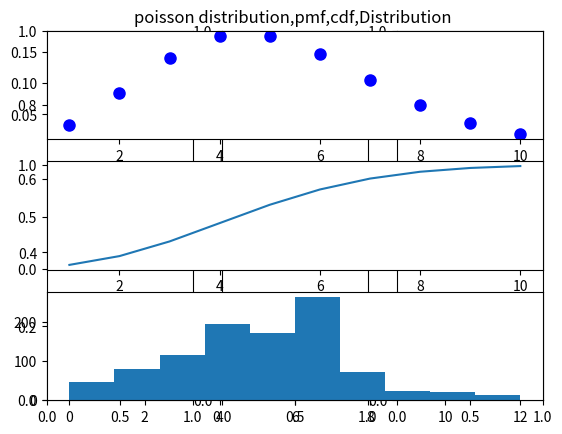
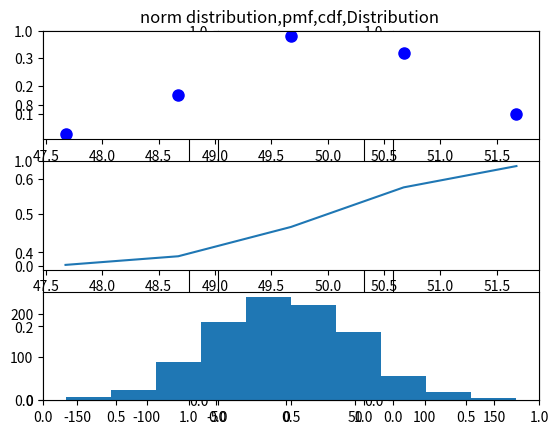

These figures' Python source, in order:
# -*- coding: utf-8 -*-
"""
Created on Mon Feb 28 20:59:18 2022

[redacted]
"""
import numpy as np
from scipy.stats import poisson,norm,ttest_ind

import matplotlib.pyplot as plt

#Poisson distributiom

mu1 = 5
x1 = np.arange(poisson.ppf(0.01, mu1),
              poisson.ppf(0.99, mu1))
y_pmf = poisson.pmf(x1, mu1)
y_cdf = poisson.cdf(x1, mu1)
r1 = poisson.rvs(mu1, size=1000)
fig1, (ax1,ax2, ax3) = plt.subplots(nrows=1, ncols=3)
ax1 = plt.subplot (311)
ax1.plot(x1,y_pmf, 'bo', ms=8)
ax1.set_title("poisson distribution,pmf,cdf,Distribution ")
ax2 = plt.subplot(312)
ax2.plot(x1,y_cdf)
ax3 = plt.subplot(313)
plt.hist(r1)

# normal distributiom

mu2 = 50
x2 = np.arange(norm.ppf(0.01, mu2),
              norm.ppf(0.99, mu2))
y_pmf = norm.pdf(x2, mu2)
y_cdf = norm.cdf(x2, mu2)
r2 = norm.rvs(size=1000,scale = max(x2))
fig2, (ax1,ax2, ax3) = plt.subplots(nrows=1, ncols=3)
ax1 = plt.subplot (311)
ax1.plot(x2,y_pmf, 'bo', ms=8)
ax1.set_title("norm distribution,pmf,cdf,Distribution ")
ax2 = plt.subplot(312)
ax2.plot(x2,y_cdf)
ax3 = plt.subplot(313)
plt.hist(r2)

# check the sourse distribution of r1 r2
# pvalue different
print(ttest_ind(r1,r2))
print(ttest_ind(r1,r2,equal_var=False))

